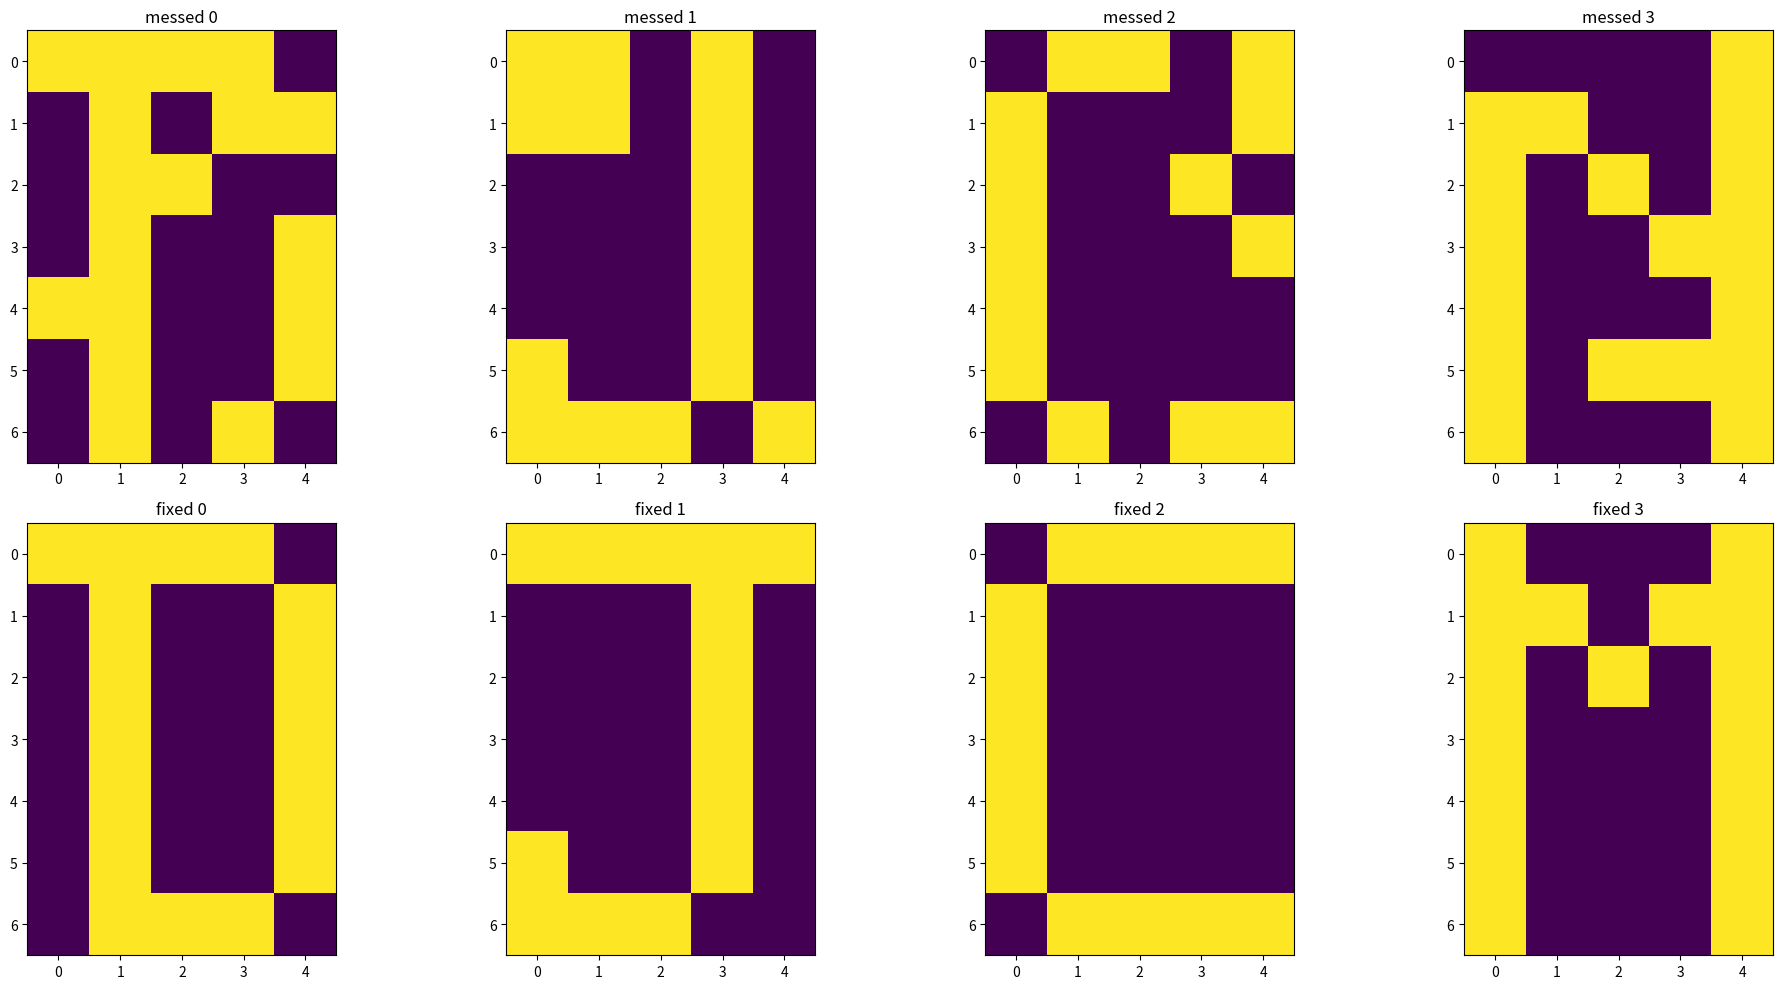

The script that saved this image:
"neural network"
# %%
import numpy as np
import matplotlib.pyplot as plt
import random

# %%
nx, ny = 7, 5
P1 = [
    [1, 1, 1, 1, 0],
    [0, 1, 0, 0, 1],
    [0, 1, 0, 0, 1],
    [0, 1, 0, 0, 1],
    [0, 1, 0, 0, 1],
    [0, 1, 0, 0, 1],
    [0, 1, 1, 1, 0],
]
P2 = [
    [1, 1, 1, 1, 1],
    [0, 0, 0, 1, 0],
    [0, 0, 0, 1, 0],
    [0, 0, 0, 1, 0],
    [0, 0, 0, 1, 0],
    [1, 0, 0, 1, 0],
    [1, 1, 1, 0, 0],
]
P3 = [
    [0, 1, 1, 1, 1],
    [1, 0, 0, 0, 0],
    [1, 0, 0, 0, 0],
    [1, 0, 0, 0, 0],
    [1, 0, 0, 0, 0],
    [1, 0, 0, 0, 0],
    [0, 1, 1, 1, 1],
]
P4 = [
    [1, 0, 0, 0, 1],
    [1, 1, 0, 1, 1],
    [1, 0, 1, 0, 1],
    [1, 0, 0, 0, 1],
    [1, 0, 0, 0, 1],
    [1, 0, 0, 0, 1],
    [1, 0, 0, 0, 1],
]
P1 = np.array(P1)
P2 = np.array(P2)
P3 = np.array(P3)
P4 = np.array(P4)


# %%
def check_pattern(W, x, steps):
    x_0 = x.copy()
    for i in range(steps):
        Wx = W @ x
        x = np.sign(Wx)
    return "Patern the same " + f"{np.allclose(x, x_0)}"


"flip random 5 and convolve"
def random_flip(x, n=5):
    idx = np.array(random.sample(range(nx * ny), n))
    x[idx] *= -1
    return x


def ploter(x):
    for x in x:
        plt.imshow(x.reshape(nx, ny))
        plt.show()
        plt.clf()


def recognition(W, x, steps):
    x_0 = x.copy()
    for i in range(steps):
        Wx = W @ x
        x = np.sign(Wx)
    return x

def plot_together(bottom_data, top_data):
    fig, axs = plt.subplots(2, 4, figsize=(20, 10))
    axs = axs.flatten()
    for i in range(8):
        if i < 4:
            data = bottom_data[i%4].reshape(7,5)
            axs[i].imshow(data)
            axs[i].set_title(f'messed {i%4}')
        else:
            data = top_data[i%4].reshape(7,5)
            axs[i].imshow(data)
            axs[i].set_title(f'fixed {i%4}')
    plt.tight_layout()
    plt.show()

# %%
pat = np.array([P1, P2, P3, P4])
x = [x.flatten() * 2 - 1 for x in pat]
out = np.array([np.outer(x, x) for x in x])
W = np.average(out, axis=0) - np.eye(nx * ny, nx * ny)
messed = [random_flip(x, n=5) for x in x]
fixed = [recognition(W, m, 15) for m in messed]
plot_together(messed, fixed)
# %%
